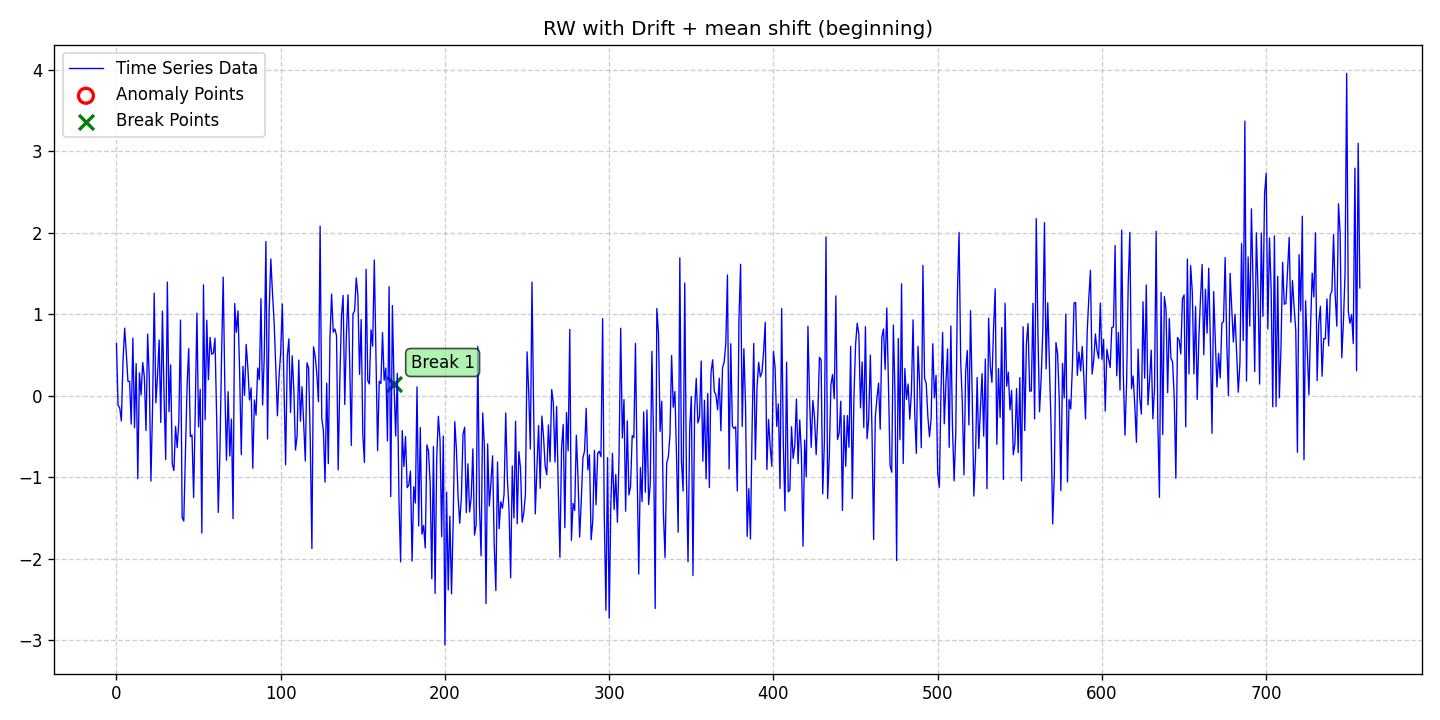

The data file committed next to this chart (first rows):
date, data, stationary, det_lin_up, det_lin_down, det_quad, det_cubic, det_exp, det_damped, stoc_trend, volatility, single_seas, multiple_seas, point_anom_single, point_anom_multi, collect_anom, context_anom, mean_shift, var_shift, trend_shift, point_anom_count, point_anom_location, point_anom_point, collect_anom_count
2020-01-01, 0.6411, 0, 0, 0, 0, 0, 0, 0, 1, 0, 0, 0, 0, 0, 0, 0, 1, 0, 0, 0, none, , 0
2020-01-02, -0.1173, 0, 0, 0, 0, 0, 0, 0, 1, 0, 0, 0, 0, 0, 0, 0, 1, 0, 0, 0, none, , 0
2020-01-03, -0.1507, 0, 0, 0, 0, 0, 0, 0, 1, 0, 0, 0, 0, 0, 0, 0, 1, 0, 0, 0, none, , 0
2020-01-04, -0.3116, 0, 0, 0, 0, 0, 0, 0, 1, 0, 0, 0, 0, 0, 0, 0, 1, 0, 0, 0, none, , 0
2020-01-05, 0.4254, 0, 0, 0, 0, 0, 0, 0, 1, 0, 0, 0, 0, 0, 0, 0, 1, 0, 0, 0, none, , 0
2020-01-06, 0.8279, 0, 0, 0, 0, 0, 0, 0, 1, 0, 0, 0, 0, 0, 0, 0, 1, 0, 0, 0, none, , 0
2020-01-07, 0.5225, 0, 0, 0, 0, 0, 0, 0, 1, 0, 0, 0, 0, 0, 0, 0, 1, 0, 0, 0, none, , 0
2020-01-08, 0.1765, 0, 0, 0, 0, 0, 0, 0, 1, 0, 0, 0, 0, 0, 0, 0, 1, 0, 0, 0, none, , 0
2020-01-09, 0.1732, 0, 0, 0, 0, 0, 0, 0, 1, 0, 0, 0, 0, 0, 0, 0, 1, 0, 0, 0, none, , 0
2020-01-10, -0.35, 0, 0, 0, 0, 0, 0, 0, 1, 0, 0, 0, 0, 0, 0, 0, 1, 0, 0, 0, none, , 0
2020-01-11, 0.7058, 0, 0, 0, 0, 0, 0, 0, 1, 0, 0, 0, 0, 0, 0, 0, 1, 0, 0, 0, none, , 0
2020-01-12, -0.3934, 0, 0, 0, 0, 0, 0, 0, 1, 0, 0, 0, 0, 0, 0, 0, 1, 0, 0, 0, none, , 0
2020-01-13, 0.3931, 0, 0, 0, 0, 0, 0, 0, 1, 0, 0, 0, 0, 0, 0, 0, 1, 0, 0, 0, none, , 0
2020-01-14, -1.02, 0, 0, 0, 0, 0, 0, 0, 1, 0, 0, 0, 0, 0, 0, 0, 1, 0, 0, 0, none, , 0
2020-01-15, 0.2797, 0, 0, 0, 0, 0, 0, 0, 1, 0, 0, 0, 0, 0, 0, 0, 1, 0, 0, 0, none, , 0
2020-01-16, 0.008492, 0, 0, 0, 0, 0, 0, 0, 1, 0, 0, 0, 0, 0, 0, 0, 1, 0, 0, 0, none, , 0
2020-01-17, 0.4066, 0, 0, 0, 0, 0, 0, 0, 1, 0, 0, 0, 0, 0, 0, 0, 1, 0, 0, 0, none, , 0
2020-01-18, 0.2275, 0, 0, 0, 0, 0, 0, 0, 1, 0, 0, 0, 0, 0, 0, 0, 1, 0, 0, 0, none, , 0
2020-01-19, -0.4287, 0, 0, 0, 0, 0, 0, 0, 1, 0, 0, 0, 0, 0, 0, 0, 1, 0, 0, 0, none, , 0
2020-01-20, 0.754, 0, 0, 0, 0, 0, 0, 0, 1, 0, 0, 0, 0, 0, 0, 0, 1, 0, 0, 0, none, , 0
2020-01-21, 0.2174, 0, 0, 0, 0, 0, 0, 0, 1, 0, 0, 0, 0, 0, 0, 0, 1, 0, 0, 0, none, , 0
2020-01-22, -1.05, 0, 0, 0, 0, 0, 0, 0, 1, 0, 0, 0, 0, 0, 0, 0, 1, 0, 0, 0, none, , 0
2020-01-23, -0.1389, 0, 0, 0, 0, 0, 0, 0, 1, 0, 0, 0, 0, 0, 0, 0, 1, 0, 0, 0, none, , 0
2020-01-24, 1.259, 0, 0, 0, 0, 0, 0, 0, 1, 0, 0, 0, 0, 0, 0, 0, 1, 0, 0, 0, none, , 0
2020-01-25, -0.08948, 0, 0, 0, 0, 0, 0, 0, 1, 0, 0, 0, 0, 0, 0, 0, 1, 0, 0, 0, none, , 0
2020-01-26, 0.2392, 0, 0, 0, 0, 0, 0, 0, 1, 0, 0, 0, 0, 0, 0, 0, 1, 0, 0, 0, none, , 0
2020-01-27, 0.6829, 0, 0, 0, 0, 0, 0, 0, 1, 0, 0, 0, 0, 0, 0, 0, 1, 0, 0, 0, none, , 0
2020-01-28, -0.3297, 0, 0, 0, 0, 0, 0, 0, 1, 0, 0, 0, 0, 0, 0, 0, 1, 0, 0, 0, none, , 0
2020-01-29, 1.037, 0, 0, 0, 0, 0, 0, 0, 1, 0, 0, 0, 0, 0, 0, 0, 1, 0, 0, 0, none, , 0
2020-01-30, -0.0133, 0, 0, 0, 0, 0, 0, 0, 1, 0, 0, 0, 0, 0, 0, 0, 1, 0, 0, 0, none, , 0
2020-01-31, -0.7843, 0, 0, 0, 0, 0, 0, 0, 1, 0, 0, 0, 0, 0, 0, 0, 1, 0, 0, 0, none, , 0
2020-02-01, 1.392, 0, 0, 0, 0, 0, 0, 0, 1, 0, 0, 0, 0, 0, 0, 0, 1, 0, 0, 0, none, , 0
2020-02-02, -0.1986, 0, 0, 0, 0, 0, 0, 0, 1, 0, 0, 0, 0, 0, 0, 0, 1, 0, 0, 0, none, , 0
2020-02-03, 0.3774, 0, 0, 0, 0, 0, 0, 0, 1, 0, 0, 0, 0, 0, 0, 0, 1, 0, 0, 0, none, , 0
2020-02-04, -0.841, 0, 0, 0, 0, 0, 0, 0, 1, 0, 0, 0, 0, 0, 0, 0, 1, 0, 0, 0, none, , 0
2020-02-05, -0.9198, 0, 0, 0, 0, 0, 0, 0, 1, 0, 0, 0, 0, 0, 0, 0, 1, 0, 0, 0, none, , 0
2020-02-06, -0.3777, 0, 0, 0, 0, 0, 0, 0, 1, 0, 0, 0, 0, 0, 0, 0, 1, 0, 0, 0, none, , 0
2020-02-07, -0.6381, 0, 0, 0, 0, 0, 0, 0, 1, 0, 0, 0, 0, 0, 0, 0, 1, 0, 0, 0, none, , 0
2020-02-08, -0.3137, 0, 0, 0, 0, 0, 0, 0, 1, 0, 0, 0, 0, 0, 0, 0, 1, 0, 0, 0, none, , 0
2020-02-09, 0.9267, 0, 0, 0, 0, 0, 0, 0, 1, 0, 0, 0, 0, 0, 0, 0, 1, 0, 0, 0, none, , 0
2020-02-10, -1.495, 0, 0, 0, 0, 0, 0, 0, 1, 0, 0, 0, 0, 0, 0, 0, 1, 0, 0, 0, none, , 0
2020-02-11, -1.539, 0, 0, 0, 0, 0, 0, 0, 1, 0, 0, 0, 0, 0, 0, 0, 1, 0, 0, 0, none, , 0
2020-02-12, -0.7396, 0, 0, 0, 0, 0, 0, 0, 1, 0, 0, 0, 0, 0, 0, 0, 1, 0, 0, 0, none, , 0
2020-02-13, 0.1126, 0, 0, 0, 0, 0, 0, 0, 1, 0, 0, 0, 0, 0, 0, 0, 1, 0, 0, 0, none, , 0
2020-02-14, 0.5762, 0, 0, 0, 0, 0, 0, 0, 1, 0, 0, 0, 0, 0, 0, 0, 1, 0, 0, 0, none, , 0
2020-02-15, -0.5026, 0, 0, 0, 0, 0, 0, 0, 1, 0, 0, 0, 0, 0, 0, 0, 1, 0, 0, 0, none, , 0
2020-02-16, -0.483, 0, 0, 0, 0, 0, 0, 0, 1, 0, 0, 0, 0, 0, 0, 0, 1, 0, 0, 0, none, , 0
2020-02-17, -1.25, 0, 0, 0, 0, 0, 0, 0, 1, 0, 0, 0, 0, 0, 0, 0, 1, 0, 0, 0, none, , 0
2020-02-18, -0.1577, 0, 0, 0, 0, 0, 0, 0, 1, 0, 0, 0, 0, 0, 0, 0, 1, 0, 0, 0, none, , 0
2020-02-19, 1.012, 0, 0, 0, 0, 0, 0, 0, 1, 0, 0, 0, 0, 0, 0, 0, 1, 0, 0, 0, none, , 0
2020-02-20, -0.3844, 0, 0, 0, 0, 0, 0, 0, 1, 0, 0, 0, 0, 0, 0, 0, 1, 0, 0, 0, none, , 0
2020-02-21, 0.07638, 0, 0, 0, 0, 0, 0, 0, 1, 0, 0, 0, 0, 0, 0, 0, 1, 0, 0, 0, none, , 0
2020-02-22, -1.687, 0, 0, 0, 0, 0, 0, 0, 1, 0, 0, 0, 0, 0, 0, 0, 1, 0, 0, 0, none, , 0
2020-02-23, 1.359, 0, 0, 0, 0, 0, 0, 0, 1, 0, 0, 0, 0, 0, 0, 0, 1, 0, 0, 0, none, , 0
2020-02-24, -0.2939, 0, 0, 0, 0, 0, 0, 0, 1, 0, 0, 0, 0, 0, 0, 0, 1, 0, 0, 0, none, , 0
2020-02-25, 0.926, 0, 0, 0, 0, 0, 0, 0, 1, 0, 0, 0, 0, 0, 0, 0, 1, 0, 0, 0, none, , 0
2020-02-26, 0.1951, 0, 0, 0, 0, 0, 0, 0, 1, 0, 0, 0, 0, 0, 0, 0, 1, 0, 0, 0, none, , 0
2020-02-27, 0.7139, 0, 0, 0, 0, 0, 0, 0, 1, 0, 0, 0, 0, 0, 0, 0, 1, 0, 0, 0, none, , 0
2020-02-28, 0.5086, 0, 0, 0, 0, 0, 0, 0, 1, 0, 0, 0, 0, 0, 0, 0, 1, 0, 0, 0, none, , 0
2020-02-29, 0.5188, 0, 0, 0, 0, 0, 0, 0, 1, 0, 0, 0, 0, 0, 0, 0, 1, 0, 0, 0, none, , 0
... 698 more rows
